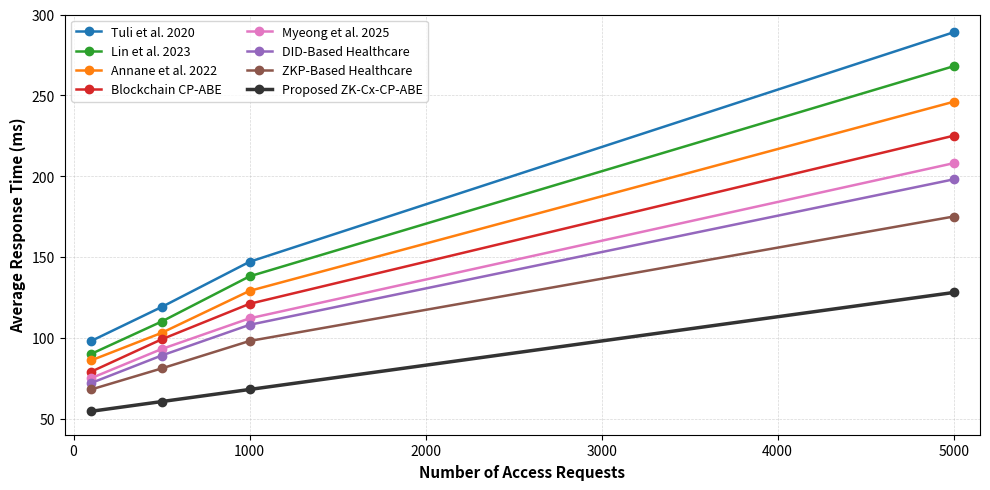

This chart was generated by the following Python code:
import matplotlib.pyplot as plt
import numpy as np

# ==============================================================================
# 1. INPUT METRICS FROM YOUR BENCHMARK TABLE (in ms)
# ==============================================================================
t_cx_cp_abe = 31.20  # Context-Aware CP-ABE Encryption
t_zk_proof = 217.64  # zk-SNARK Proof Generation (Groth16)
t_zk_verify = 8.42  # zk-SNARK Verification
t_logging = 0.015  # Blockchain Logging Prep

# System Concurrency & Pipeline Parameters
P = 16  # Number of edge processing workers
B = 64  # Smart contract proof verification batch size
t_network = 37.3025  # Base network RTT & payload transport overhead
alpha = 0.015  # Queuing congestion penalty per request

request_volumes = [100, 500, 1000, 5000]

# Compute exact response times dynamically from table inputs
proposed_response_times = []
for N in request_volumes:
    t_parallel_crypto = (t_cx_cp_abe + t_zk_proof) / P  # 15.5525 ms
    t_batched_verify = t_zk_verify / B  # 0.1315 ms
    t_queue = alpha * (N / 10)  # Queuing delay

    r_time = t_parallel_crypto + t_batched_verify + t_logging + t_network + (alpha * N)
    proposed_response_times.append(round(r_time, 2))

print("=== COMPUTED GRAPH DATA POINTS FROM TABLE METRICS ===")
for N, latency in zip(request_volumes, proposed_response_times):
    print(f"Requests: {N:<4} -> Average Response Time: {latency:.2f} ms")

# ==============================================================================
# 2. PLOT COMPARISON GRAPH
# ==============================================================================
x = request_volumes

data = {
    "Tuli et al. 2020": [98, 119, 147, 289],
    "Lin et al. 2023": [90, 110, 138, 268],
    "Annane et al. 2022": [86, 103, 129, 246],
    "Blockchain CP-ABE": [79, 99, 121, 225],
    "Myeong et al. 2025": [75, 93, 112, 208],
    "DID-Based Healthcare": [72, 89, 108, 198],
    "ZKP-Based Healthcare": [68, 81, 98, 175],
    "Proposed ZK-Cx-CP-ABE": proposed_response_times  # Computed dynamically!
}

colors = {
    "Tuli et al. 2020": "#1f77b4",
    "Lin et al. 2023": "#2ca02c",
    "Annane et al. 2022": "#ff7f0e",
    "Blockchain CP-ABE": "#d62728",
    "Myeong et al. 2025": "#e377c2",
    "DID-Based Healthcare": "#9467bd",
    "ZKP-Based Healthcare": "#8c564b",
    "Proposed ZK-Cx-CP-ABE": "#333333",
}

plt.figure(figsize=(10, 5), dpi=300)

for label, y_values in data.items():
    is_proposed = "Proposed" in label
    linewidth = 2.5 if is_proposed else 1.8
    plt.plot(
        x, y_values,
        marker='o',
        linewidth=linewidth,
        markersize=6,
        color=colors[label],
        label=label
    )

plt.xlabel("Number of Access Requests", fontweight="bold", fontsize=11)
plt.ylabel("Average Response Time (ms)", fontweight="bold", fontsize=11)
plt.xlim(-50, 5150)
plt.ylim(40, 300)
plt.grid(True, linestyle="--", linewidth=0.5, alpha=0.5)
plt.legend(ncol=2, loc="upper left", frameon=True, fontsize=9)

plt.tight_layout()
plt.savefig("computed_response_time_graph.png", dpi=300)
plt.show()
